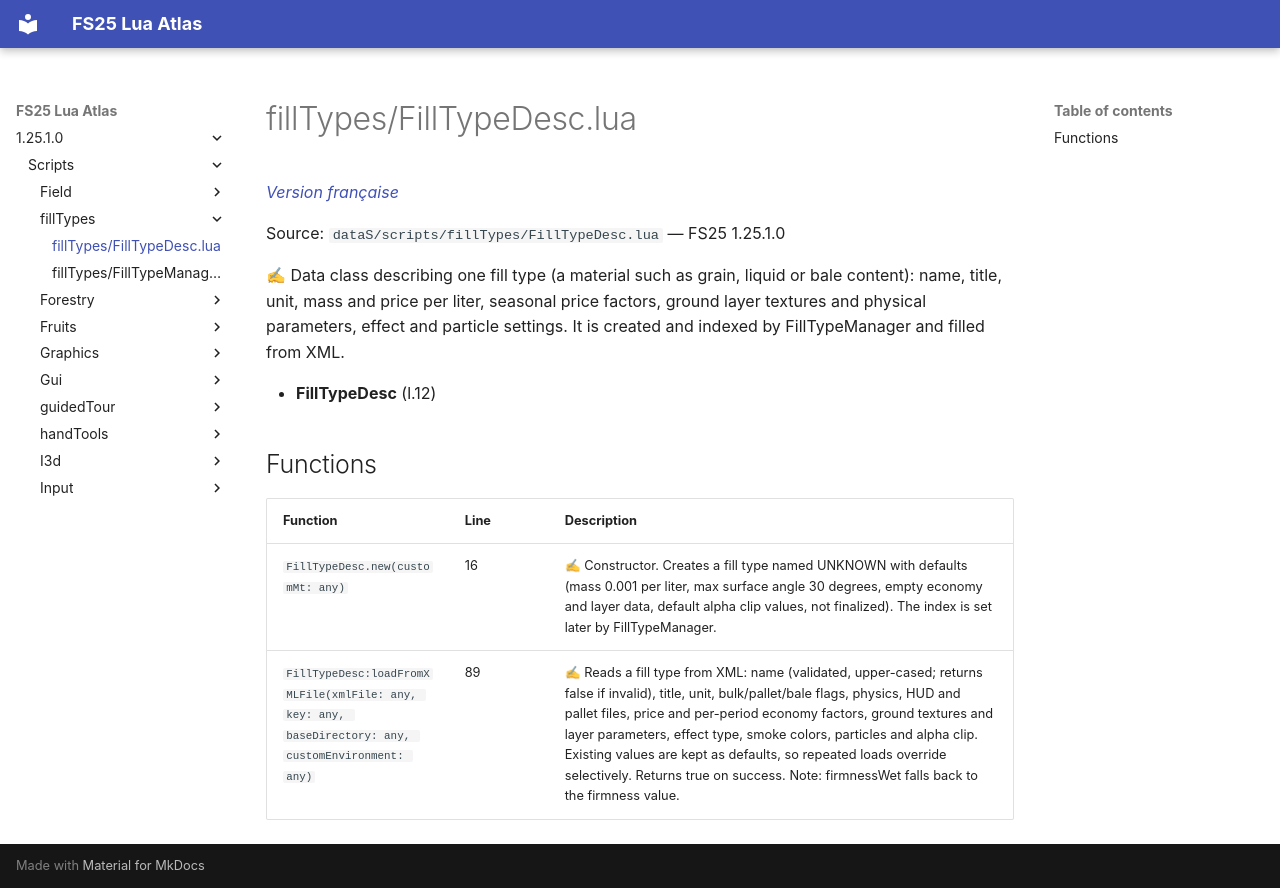

repository: Tim0219800/fs25-lua-atlas · page: 1.25.1.0/scripts/fillTypes/FillTypeDesc.html · generator: mkdocs

# fillTypes/FillTypeDesc.lua

*[Version française](../../fr/scripts/fillTypes/FillTypeDesc.md)*

Source: `dataS/scripts/fillTypes/FillTypeDesc.lua` — FS25 1.25.1.0

✍ Data class describing one fill type (a material such as grain, liquid or bale content): name, title, unit, mass and price per liter, seasonal price factors, ground layer textures and physical parameters, effect and particle settings. It is created and indexed by FillTypeManager and filled from XML.

- **FillTypeDesc** (l.12)

## Functions

| Function | Line | Description |
|---|---|---|
| `FillTypeDesc.new(customMt: any)` | 16 | ✍ Constructor. Creates a fill type named UNKNOWN with defaults (mass 0.001 per liter, max surface angle 30 degrees, empty economy and layer data, default alpha clip values, not finalized). The index is set later by FillTypeManager. |
| `FillTypeDesc:loadFromXMLFile(xmlFile: any, key: any, baseDirectory: any, customEnvironment: any)` | 89 | ✍ Reads a fill type from XML: name (validated, upper-cased; returns false if invalid), title, unit, bulk/pallet/bale flags, physics, HUD and pallet files, price and per-period economy factors, ground textures and layer parameters, effect type, smoke colors, particles and alpha clip. Existing values are kept as defaults, so repeated loads override selectively. Returns true on success. Note: firmnessWet falls back to the firmness value. |
